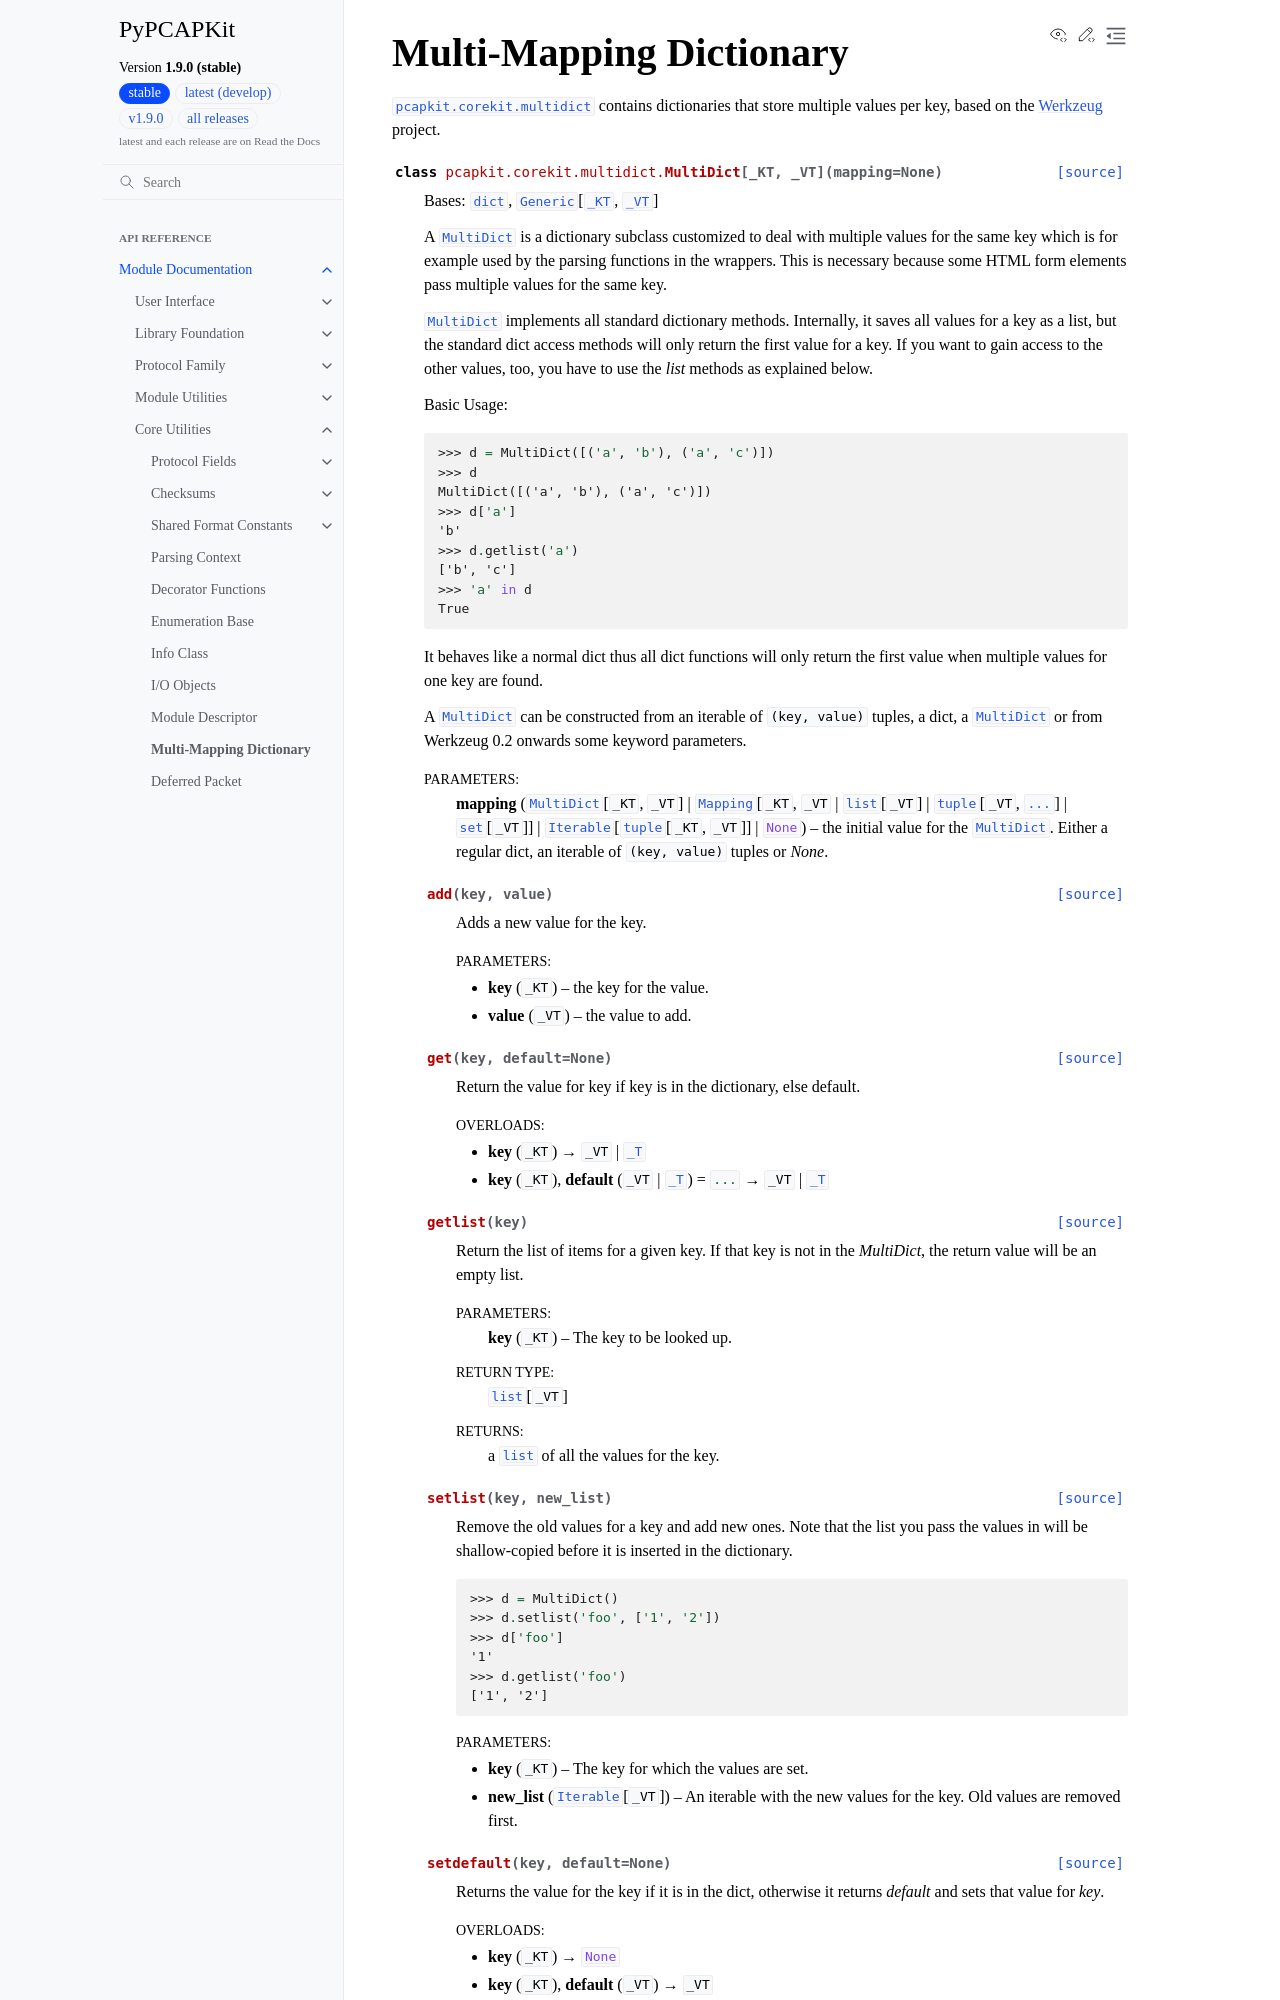

repository: JarryShaw/PyPCAPKit · page: pcapkit/corekit/multidict.html · generator: sphinx

Multi-Mapping Dictionary
========================

.. module:: pcapkit.corekit.multidict

:mod:`pcapkit.corekit.multidict` contains dictionaries that store multiple
values per key, based on the `Werkzeug`_ project.

.. autoclass:: pcapkit.corekit.multidict.MultiDict
   :no-members:
   :no-special-members: __init__
   :show-inheritance:
